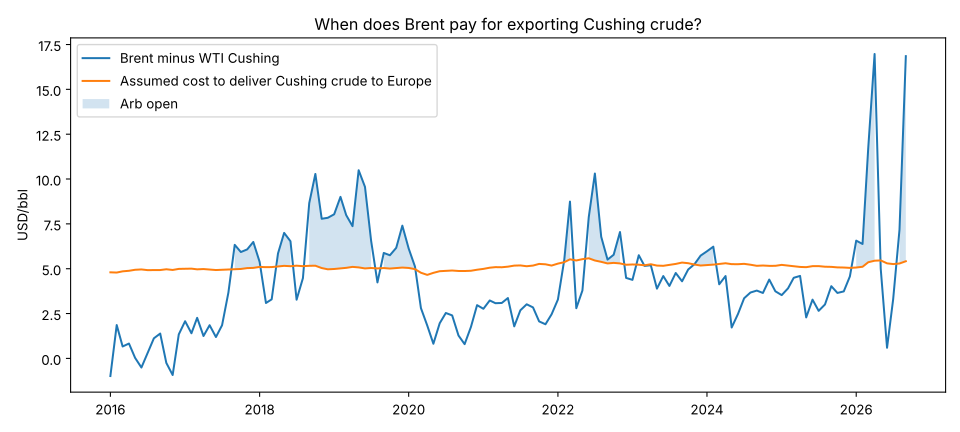

Values plotted in this chart, from the file beside it:
month, brent, wti_cushing, brent_wti_spread, pipeline, terminal, freight, losses_and_insurance, financing, total_delivered_cost, arb_margin, breakeven_freight
2016-01, 30.7, 31.68, -0.9837, 1.0, 0.5, 3.0, 0.06337, 0.2352, 4.799, -5.782, -2.782
2016-02, 32.18, 30.32, 1.858, 1.0, 0.5, 3.0, 0.06065, 0.2251, 4.786, -2.927, 0.07272
2016-03, 38.21, 37.55, 0.6641, 1.0, 0.5, 3.0, 0.07509, 0.2788, 4.854, -4.19, -1.19
2016-04, 41.58, 40.76, 0.8281, 1.0, 0.5, 3.0, 0.08151, 0.3026, 4.884, -4.056, -1.056
2016-05, 46.74, 46.71, 0.03, 1.0, 0.5, 3.0, 0.09342, 0.3468, 4.94, -4.91, -1.91
2016-06, 48.25, 48.76, -0.51, 1.0, 0.5, 3.0, 0.09751, 0.362, 4.96, -5.47, -2.47
2016-07, 44.95, 44.65, 0.3004, 1.0, 0.5, 3.0, 0.0893, 0.3315, 4.921, -4.62, -1.62
2016-08, 45.84, 44.72, 1.119, 1.0, 0.5, 3.0, 0.08945, 0.3321, 4.922, -3.803, -0.8028
2016-09, 46.57, 45.18, 1.385, 1.0, 0.5, 3.0, 0.09036, 0.3355, 4.926, -3.54, -0.5405
2016-10, 49.52, 49.78, -0.2529, 1.0, 0.5, 3.0, 0.09955, 0.3696, 4.969, -5.222, -2.222
2016-11, 44.73, 45.66, -0.9269, 1.0, 0.5, 3.0, 0.09132, 0.339, 4.93, -5.857, -2.857
2016-12, 53.31, 51.97, 1.338, 1.0, 0.5, 3.0, 0.1039, 0.3859, 4.99, -3.652, -0.6518
2017-01, 54.58, 52.5, 2.073, 1.0, 0.5, 3.0, 0.105, 0.3898, 4.995, -2.922, 0.07783
2017-02, 54.87, 53.47, 1.401, 1.0, 0.5, 3.0, 0.1069, 0.397, 5.004, -3.603, -0.6028
2017-03, 51.59, 49.33, 2.261, 1.0, 0.5, 3.0, 0.09866, 0.3662, 4.965, -2.704, 0.2964
2017-04, 52.31, 51.06, 1.247, 1.0, 0.5, 3.0, 0.1021, 0.3791, 4.981, -3.734, -0.7339
2017-05, 50.33, 48.48, 1.85, 1.0, 0.5, 3.0, 0.09695, 0.3599, 4.957, -3.107, -0.1067
2017-06, 46.37, 45.18, 1.19, 1.0, 0.5, 3.0, 0.09036, 0.3354, 4.926, -3.735, -0.7353
2017-07, 48.48, 46.63, 1.848, 1.0, 0.5, 3.0, 0.09326, 0.3462, 4.939, -3.091, -0.09143
2017-08, 51.7, 48.04, 3.667, 1.0, 0.5, 3.0, 0.09607, 0.3567, 4.953, -1.285, 1.715
2017-09, 56.15, 49.82, 6.331, 1.0, 0.5, 3.0, 0.09964, 0.3699, 4.97, 1.361, 4.361
2017-10, 57.51, 51.58, 5.93, 1.0, 0.5, 3.0, 0.1032, 0.3829, 4.986, 0.9439, 3.944
2017-11, 62.71, 56.64, 6.076, 1.0, 0.5, 3.0, 0.1133, 0.4205, 5.034, 1.042, 4.042
2017-12, 64.37, 57.88, 6.492, 1.0, 0.5, 3.0, 0.1158, 0.4298, 5.046, 1.447, 4.447
2018-01, 69.08, 63.7, 5.379, 1.0, 0.5, 3.0, 0.1274, 0.4729, 5.1, 0.2784, 3.278
2018-02, 65.32, 62.23, 3.088, 1.0, 0.5, 3.0, 0.1245, 0.462, 5.086, -1.998, 1.002
2018-03, 66.02, 62.72, 3.292, 1.0, 0.5, 3.0, 0.1254, 0.4657, 5.091, -1.799, 1.201
2018-04, 72.11, 66.25, 5.852, 1.0, 0.5, 3.0, 0.1325, 0.4919, 5.124, 0.7278, 3.728
2018-05, 76.98, 69.98, 6.997, 1.0, 0.5, 3.0, 0.14, 0.5196, 5.16, 1.838, 4.838
2018-06, 74.4, 67.87, 6.531, 1.0, 0.5, 3.0, 0.1357, 0.5039, 5.14, 1.392, 4.392
2018-07, 74.25, 70.98, 3.273, 1.0, 0.5, 3.0, 0.142, 0.527, 5.169, -1.896, 1.104
2018-08, 72.53, 68.06, 4.473, 1.0, 0.5, 3.0, 0.1361, 0.5053, 5.141, -0.6688, 2.331
2018-09, 78.89, 70.23, 8.659, 1.0, 0.5, 3.0, 0.1405, 0.5215, 5.162, 3.497, 6.497
2018-10, 81.03, 70.75, 10.28, 1.0, 0.5, 3.0, 0.1415, 0.5253, 5.167, 5.117, 8.117
2018-11, 64.75, 56.96, 7.785, 1.0, 0.5, 3.0, 0.1139, 0.4229, 5.037, 2.748, 5.748
2018-12, 57.36, 49.52, 7.84, 1.0, 0.5, 3.0, 0.09905, 0.3677, 4.967, 2.873, 5.873
2019-01, 59.41, 51.38, 8.034, 1.0, 0.5, 3.0, 0.1028, 0.3814, 4.984, 3.05, 6.05
2019-02, 63.96, 54.95, 9.006, 1.0, 0.5, 3.0, 0.1099, 0.408, 5.018, 3.988, 6.988
2019-03, 66.14, 58.15, 7.987, 1.0, 0.5, 3.0, 0.1163, 0.4318, 5.048, 2.939, 5.939
2019-04, 71.23, 63.86, 7.371, 1.0, 0.5, 3.0, 0.1277, 0.4742, 5.102, 2.269, 5.269
2019-05, 71.32, 60.83, 10.49, 1.0, 0.5, 3.0, 0.1217, 0.4516, 5.073, 5.418, 8.418
2019-06, 64.22, 54.66, 9.563, 1.0, 0.5, 3.0, 0.1093, 0.4058, 5.015, 4.548, 7.548
2019-07, 63.92, 57.36, 6.561, 1.0, 0.5, 3.0, 0.1147, 0.4259, 5.041, 1.52, 4.52
2019-08, 59.04, 54.81, 4.236, 1.0, 0.5, 3.0, 0.1096, 0.4069, 5.017, -0.7806, 2.219
2019-09, 62.83, 56.95, 5.88, 1.0, 0.5, 3.0, 0.1139, 0.4228, 5.037, 0.843, 3.843
2019-10, 59.71, 53.96, 5.75, 1.0, 0.5, 3.0, 0.1079, 0.4007, 5.009, 0.7414, 3.741
2019-11, 63.21, 57.05, 6.163, 1.0, 0.5, 3.0, 0.1141, 0.4236, 5.038, 1.125, 4.125
2019-12, 67.22, 59.82, 7.4, 1.0, 0.5, 3.0, 0.1196, 0.4441, 5.064, 2.337, 5.337
2020-01, 63.65, 57.52, 6.126, 1.0, 0.5, 3.0, 0.115, 0.4271, 5.042, 1.084, 4.084
2020-02, 55.66, 50.54, 5.114, 1.0, 0.5, 3.0, 0.1011, 0.3753, 4.976, 0.138, 3.138
2020-03, 32.01, 29.21, 2.804, 1.0, 0.5, 3.0, 0.05842, 0.2169, 4.775, -1.972, 1.028
2020-04, 18.38, 16.55, 1.831, 1.0, 0.5, 3.0, 0.0331, 0.1229, 4.656, -2.825, 0.1749
2020-05, 29.38, 28.56, 0.8164, 1.0, 0.5, 3.0, 0.05713, 0.2121, 4.769, -3.953, -0.9527
2020-06, 40.27, 38.31, 1.96, 1.0, 0.5, 3.0, 0.07661, 0.2844, 4.861, -2.901, 0.09851
2020-07, 43.24, 40.71, 2.532, 1.0, 0.5, 3.0, 0.08142, 0.3023, 4.884, -2.352, 0.648
2020-08, 44.74, 42.34, 2.397, 1.0, 0.5, 3.0, 0.08468, 0.3144, 4.899, -2.502, 0.4979
2020-09, 40.91, 39.63, 1.275, 1.0, 0.5, 3.0, 0.07927, 0.2943, 4.874, -3.598, -0.5983
2020-10, 40.19, 39.4, 0.7936, 1.0, 0.5, 3.0, 0.07879, 0.2925, 4.871, -4.078, -1.078
2020-11, 42.69, 40.94, 1.755, 1.0, 0.5, 3.0, 0.08187, 0.3039, 4.886, -3.131, -0.1308
2020-12, 49.99, 47.02, 2.969, 1.0, 0.5, 3.0, 0.09405, 0.3491, 4.943, -1.975, 1.025
... 69 more rows
